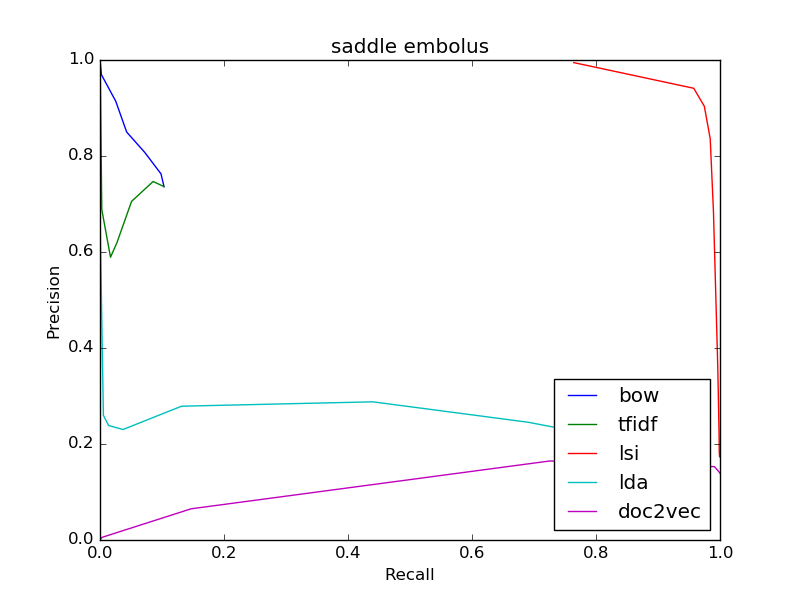

Source data for this figure (header and first rows):
bow
0.736, 0.1033
0.736, 0.1033
0.7627, 0.09842
0.8072, 0.07238
0.85, 0.04299
0.914, 0.02543
0.9697, 0.002187
1.0, 6.83480281593876e-05
0, 0.0
0, 0.0
0, 0.0
tfidf
0.7362, 0.1032
0.7362, 0.1032
0.7469, 0.08571
0.7055, 0.05092
0.6198, 0.02741
0.5891, 0.01695
0.6885, 0.002871
1.0, 0.000205
0, 0.0
0, 0.0
0, 0.0
lsi
0.1735, 0.9993
0.1735, 0.9993
0.1826, 0.9988
0.1945, 0.9987
0.2085, 0.9986
0.2257, 0.9984
0.362, 0.9964
0.6836, 0.9895
0.8361, 0.9842
0.9036, 0.9747
0.9411, 0.9576
lda
0.1889, 0.8859
0.1889, 0.8859
0.2055, 0.8461
0.2199, 0.7949
0.2329, 0.7408
0.2453, 0.6906
0.2879, 0.4402
0.2787, 0.1316
0.2302, 0.03711
0.2385, 0.01387
0.2597, 0.005468
doc2vec
0.1391, 1.0
0.1391, 1.0
0.1391, 1.0
0.1391, 1.0
0.1392, 1.0
0.1392, 1.0
0.1396, 0.9999
0.1528, 0.991
0.1646, 0.7256
0.065, 0.147
0.005411, 0.003007
